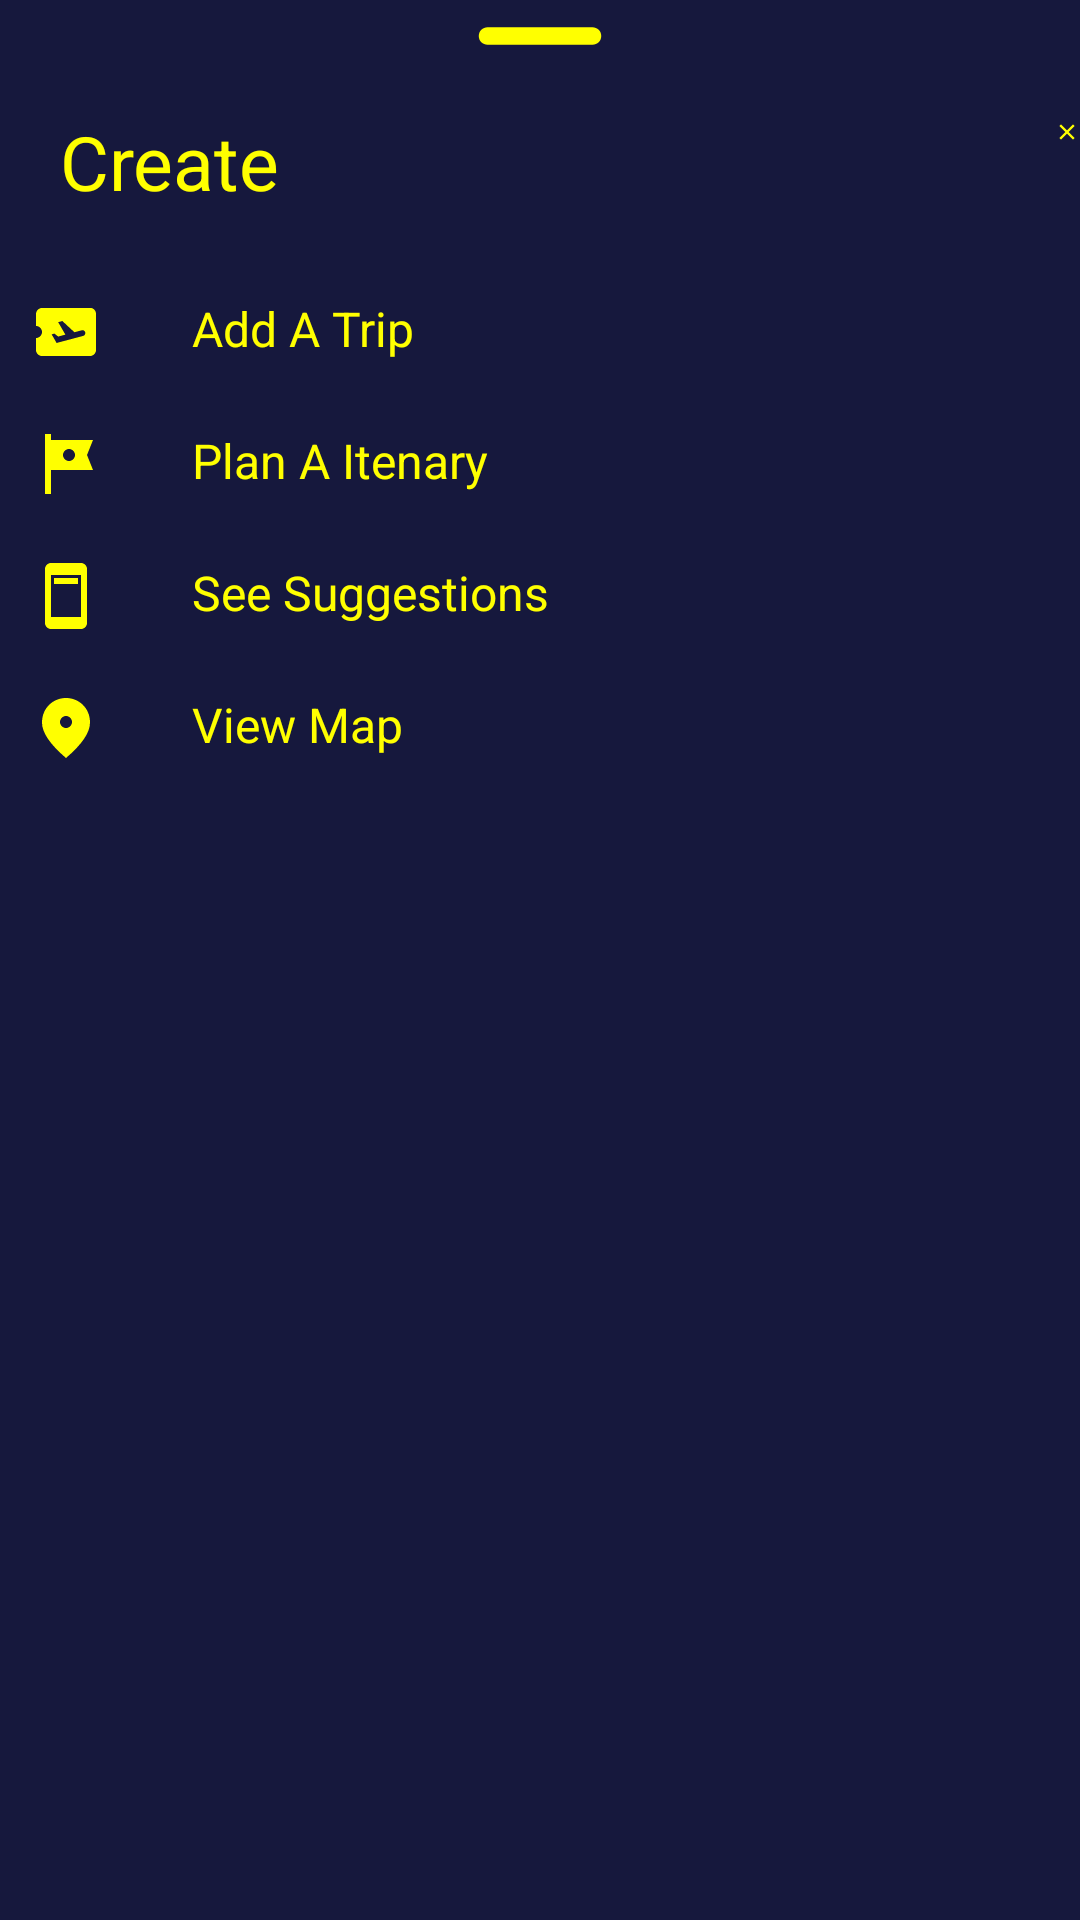

The Android layout XML behind this screen, and the referenced resources:
<!-- AndroidManifest.xml: application theme Theme.AppCompat.DayNight -->
<!-- res/layout/bottomsheetlayout.xml -->
<?xml version="1.0" encoding="utf-8"?>
<LinearLayout xmlns:android="http://schemas.android.com/apk/res/android"
    android:orientation="vertical"
    android:layout_width="match_parent"
    android:layout_height="match_parent"
    android:background="@color/main">

    <ImageView
        android:layout_width="70dp"
        android:layout_height="wrap_content"
        android:src="@drawable/remove"
        android:layout_gravity="center|top"
        android:scaleType="centerCrop"/>

    <LinearLayout
        android:layout_width="match_parent"
        android:layout_height="wrap_content"
        android:orientation="horizontal">

        <TextView
            android:id="@+id/createText"
            android:layout_width="wrap_content"
            android:layout_height="wrap_content"
            android:textAlignment="viewStart"
            android:text="Create"
            android:padding="8dp"
            android:textColor="@color/text"
            android:layout_marginStart="12dp"
            android:layout_marginTop="5dp"
            android:textSize="25dp" />

        <ImageView
            android:layout_width="wrap_content"
            android:layout_height="wrap_content"
            android:src="@drawable/clear"
            android:layout_marginLeft="250dp"
            android:layout_marginTop="8dp"
            android:id="@+id/cancelButton"/>

    </LinearLayout>


    <LinearLayout
        android:id="@+id/planatrip"
        android:orientation="horizontal"
        android:layout_width="match_parent"
        android:layout_height="wrap_content"
        android:layout_marginTop="10dp"
        android:padding="10dp">
        <ImageView
            android:layout_width="wrap_content"
            android:layout_height="wrap_content"
            android:src="@drawable/plan" />
        <TextView
            android:layout_width="wrap_content"
            android:layout_height="wrap_content"
            android:layout_marginLeft="30dp"
            android:text="Add A Trip"
            android:textColor="@color/text"
            android:textSize="16sp" />
    </LinearLayout>
    <LinearLayout
        android:id="@+id/planitenary"
        android:orientation="horizontal"
        android:layout_width="match_parent"
        android:layout_height="wrap_content"
        android:padding="10dp"
        >
        <ImageView
            android:layout_width="wrap_content"
            android:layout_height="wrap_content"
            android:src="@drawable/tour"/>
        <TextView
            android:layout_width="wrap_content"
            android:layout_height="wrap_content"
            android:layout_marginLeft="30dp"
            android:text="Plan A Itenary"
            android:textColor="@color/text"
            android:textSize="16sp" />
    </LinearLayout>
    <LinearLayout
        android:padding="10dp"
        android:id="@+id/suggestions"
        android:orientation="horizontal"
        android:layout_width="match_parent"
        android:layout_height="wrap_content"
>
        <ImageView
            android:layout_width="wrap_content"
            android:layout_height="wrap_content"
            android:src="@drawable/suggest"
            android:tint="@color/text"/>
        <TextView
            android:layout_width="wrap_content"
            android:layout_height="wrap_content"
            android:layout_marginLeft="30dp"
            android:text="See Suggestions"
            android:textColor="@color/text"
            android:textSize="16sp" />
    </LinearLayout>
    <LinearLayout
        android:padding="10dp"
        android:id="@+id/locate"
        android:orientation="horizontal"
        android:layout_width="match_parent"
        android:layout_height="wrap_content"
        >
        <ImageView
            android:layout_width="wrap_content"
            android:layout_height="wrap_content"
            android:src="@drawable/location"
            android:tint="@color/text"/>
        <TextView
            android:layout_width="wrap_content"
            android:layout_height="wrap_content"
            android:layout_marginLeft="30dp"
            android:text="View Map"
            android:textColor="@color/text"
            android:textSize="16sp" />
</LinearLayout>
</LinearLayout>
<!-- resources referenced by this layout -->
<resources>
  <color name="main">#16183D</color>
  <color name="text">#FFFF00</color>
  <!-- drawable clear (drawable) -->
  <vector android:height="24dp" android:tint="#FFFF00"
      android:viewportHeight="24" android:viewportWidth="24"
      android:width="24dp" xmlns:android="http://schemas.android.com/apk/res/android">
      <path android:fillColor="@android:color/white" android:pathData="M19,6.41L17.59,5 12,10.59 6.41,5 5,6.41 10.59,12 5,17.59 6.41,19 12,13.41 17.59,19 19,17.59 13.41,12z"/>
  </vector>
  <!-- drawable location (drawable) -->
  <vector android:height="24dp" android:tint="@color/text"
      android:viewportHeight="24" android:viewportWidth="24"
      android:width="24dp" xmlns:android="http://schemas.android.com/apk/res/android">
      <path android:fillColor="@android:color/white" android:pathData="M12,2c-4.2,0 -8,3.22 -8,8.2c0,3.32 2.67,7.25 8,11.8c5.33,-4.55 8,-8.48 8,-11.8C20,5.22 16.2,2 12,2zM12,12c-1.1,0 -2,-0.9 -2,-2c0,-1.1 0.9,-2 2,-2c1.1,0 2,0.9 2,2C14,11.1 13.1,12 12,12z"/>
  </vector>
  <!-- drawable plan (drawable) -->
  <vector android:autoMirrored="true" android:height="24dp"
      android:tint="#FFFF00" android:viewportHeight="24"
      android:viewportWidth="24" android:width="24dp" xmlns:android="http://schemas.android.com/apk/res/android">
      <path android:fillColor="@android:color/white" android:pathData="M20.19,4H4C2.9,4 2.01,4.9 2.01,6v4C3.11,10 4,10.9 4,12s-0.89,2 -2,2v4c0,1.1 0.9,2 2,2h16c1.1,0 2,-0.9 2,-2V6C22,4.9 21.19,4 20.19,4zM17.73,13.3l-8.86,2.36l-1.66,-2.88l0.93,-0.25l1.26,0.99l2.39,-0.64l-2.4,-4.16l1.4,-0.38l4.01,3.74l2.44,-0.65c0.51,-0.14 1.04,0.17 1.18,0.68C18.55,12.62 18.25,13.15 17.73,13.3z"/>
  </vector>
  <!-- drawable remove (drawable) -->
  <vector android:height="24dp" android:tint="#FFFF00"
      android:viewportHeight="24" android:viewportWidth="24"
      android:width="24dp" xmlns:android="http://schemas.android.com/apk/res/android">
      <path android:fillColor="@android:color/white" android:pathData="M18,13H6c-0.55,0 -1,-0.45 -1,-1s0.45,-1 1,-1h12c0.55,0 1,0.45 1,1s-0.45,1 -1,1z"/>
  </vector>
  <!-- drawable suggest (drawable) -->
  <vector android:height="24dp" android:tint="#FFFF00"
      android:viewportHeight="24" android:viewportWidth="24"
      android:width="24dp" xmlns:android="http://schemas.android.com/apk/res/android">
      <path android:fillColor="@android:color/white" android:pathData="M17,1L7,1c-1.1,0 -2,0.9 -2,2v18c0,1.1 0.9,2 2,2h10c1.1,0 2,-0.9 2,-2L19,3c0,-1.1 -0.9,-2 -2,-2zM17,19L7,19L7,5h10v14zM8,6h8v2L8,8z"/>
  </vector>
  <!-- drawable tour (drawable) -->
  <vector android:height="24dp" android:tint="#FFFF00"
      android:viewportHeight="24" android:viewportWidth="24"
      android:width="24dp" xmlns:android="http://schemas.android.com/apk/res/android">
      <path android:fillColor="@android:color/white" android:pathData="M21,4L7,4L7,2L5,2v20h2v-8h14l-2,-5 2,-5zM15,9c0,1.1 -0.9,2 -2,2s-2,-0.9 -2,-2 0.9,-2 2,-2 2,0.9 2,2z"/>
  </vector>
</resources>
